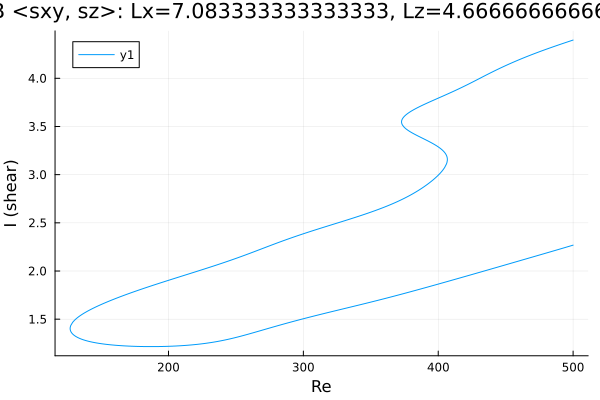

The table this chart was drawn from, first rows:
Re, shear
500.0, 2.269
499.1, 2.265
497.7, 2.259
496.3, 2.253
494.9, 2.247
493.5, 2.241
492.1, 2.236
490.6, 2.23
489.2, 2.224
487.8, 2.218
486.4, 2.212
485, 2.207
483.6, 2.201
482.2, 2.195
480.7, 2.189
479.3, 2.183
477.9, 2.178
476.5, 2.172
475.1, 2.166
473.7, 2.16
472.3, 2.155
470.8, 2.149
469.4, 2.143
468, 2.137
466.6, 2.132
465.2, 2.126
463.8, 2.12
462.4, 2.115
460.9, 2.109
459.5, 2.103
458.1, 2.097
456.7, 2.092
455.3, 2.086
453.9, 2.08
452.5, 2.074
451, 2.069
449.6, 2.063
448.2, 2.057
446.8, 2.051
445.4, 2.046
444, 2.04
442.6, 2.034
441.1, 2.029
439.7, 2.023
438.3, 2.017
436.9, 2.012
435.5, 2.006
434.1, 2
432.7, 1.994
431.2, 1.989
429.8, 1.983
428.4, 1.977
427, 1.972
425.6, 1.966
424.2, 1.96
422.8, 1.955
421.3, 1.949
419.9, 1.943
418.5, 1.938
417.1, 1.932
... 679 more rows
